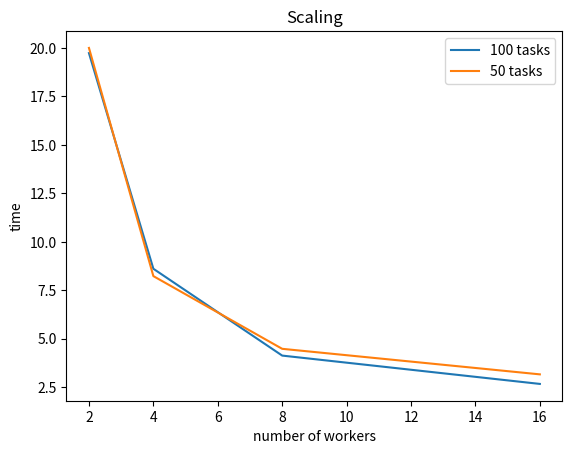

This figure's Python source:
from matplotlib import pyplot as plt

processors = [2, 4, 8, 16]

result_100 = [19.737090, 8.608565, 4.127982, 2.665984]
res_100_2 = [100]
res_100_4 = [32, 33, 35]
res_100_8 = [15, 15, 14, 14, 14, 14, 14]
res_100_16 = [7, 7, 7, 6, 6, 6, 6, 7, 6, 7, 6, 7, 6, 8, 8]

result_50 = [20.004633, 8.229506, 4.477439, 3.159313]
res_50_2 = [50]
res_50_4 = [18, 15, 17]
res_50_8 = [7, 7, 8, 7, 7, 7, 7]
res_50_16 = [4, 4, 3, 3, 3, 3, 3, 3, 3, 3, 4, 3, 3, 3, 5]

plt.plot(processors, result_100, label="100 tasks")
plt.plot(processors, result_50, label="50 tasks")
plt.title("Scaling")
plt.xlabel("number of workers")
plt.ylabel("time")
plt.legend()
plt.show()